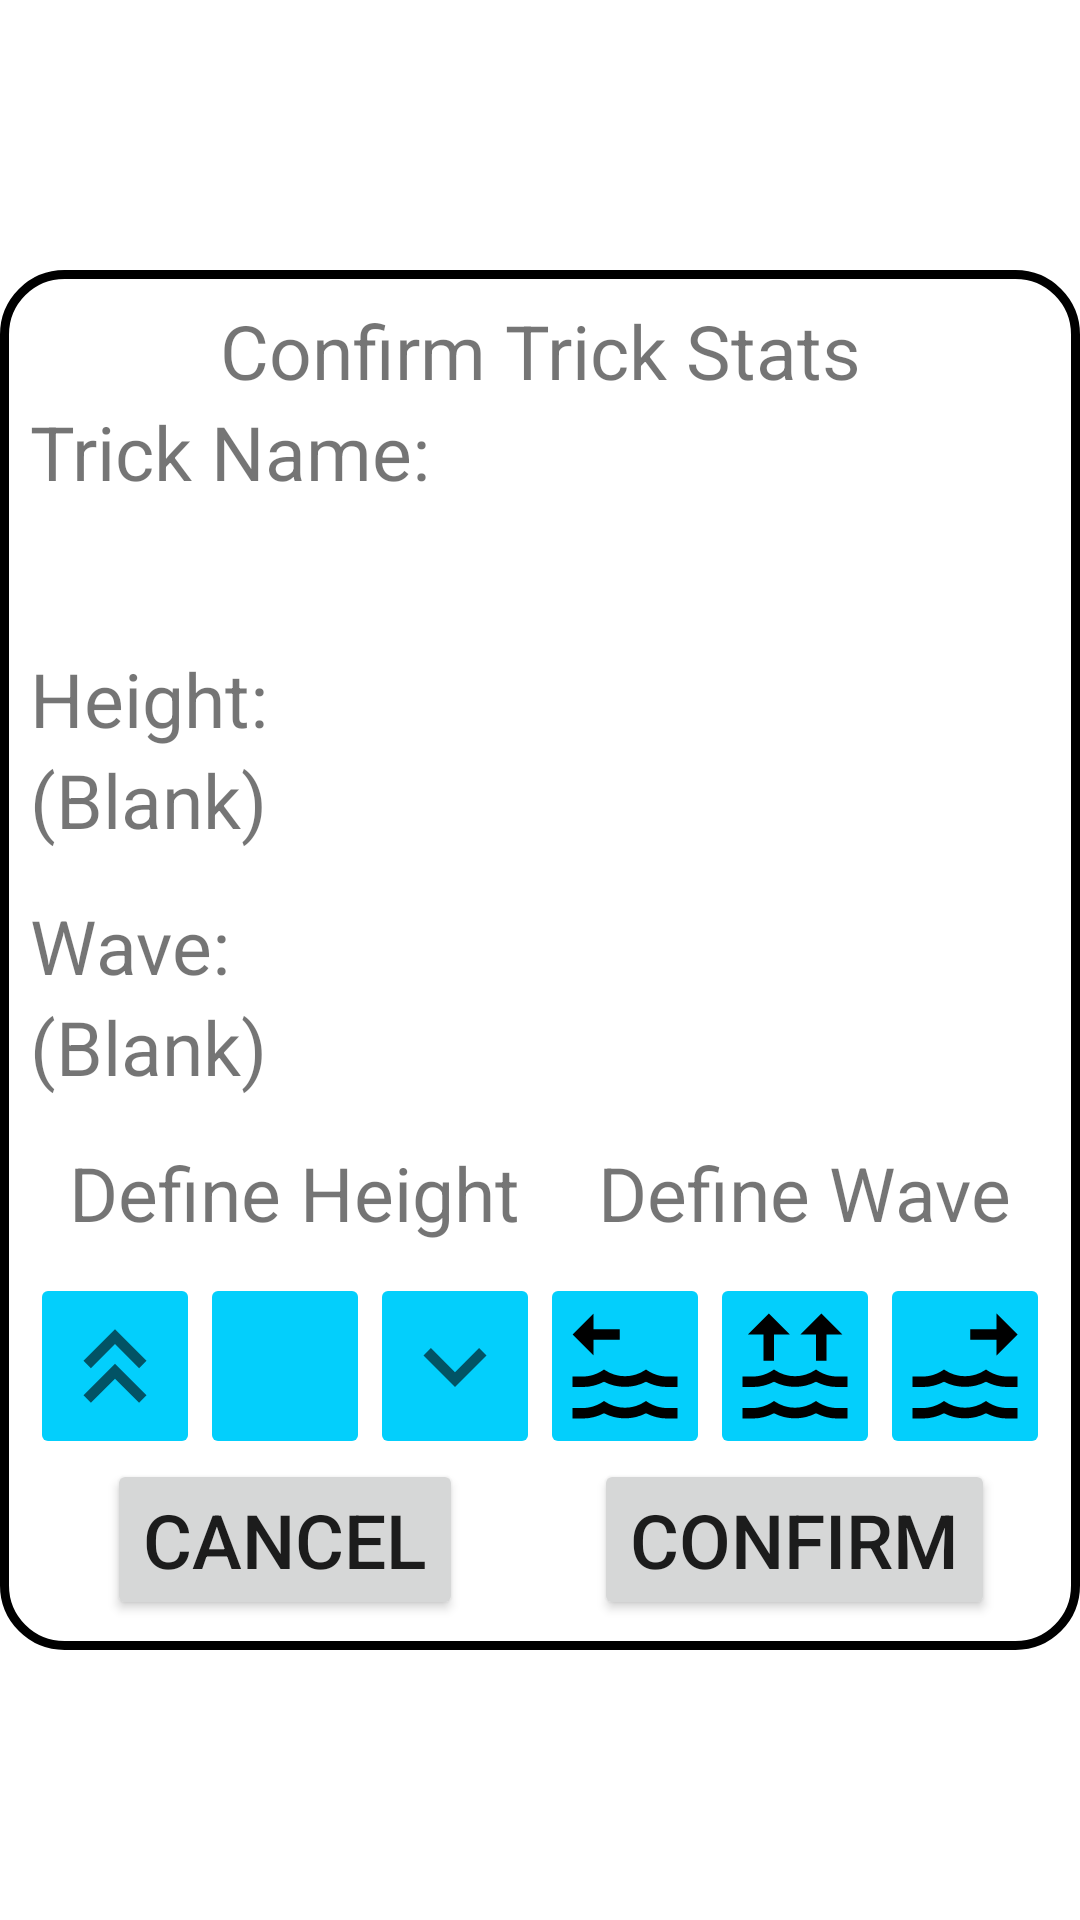

Android layout source for this screen:
<!-- AndroidManifest.xml: application theme Theme.JudgingApp -->
<!-- res/layout/trick_popup.xml -->
<?xml version="1.0" encoding="utf-8"?>
<LinearLayout
    xmlns:android="http://schemas.android.com/apk/res/android"
    xmlns:tools="http://schemas.android.com/tools"
    android:layout_width="match_parent"
    android:layout_height="match_parent"
    android:gravity="center">

    <LinearLayout
        android:layout_width="wrap_content"
        android:layout_height="wrap_content"
        android:orientation="vertical"
        android:background="@drawable/popup_border"
        tools:ignore="UselessParent">

        <LinearLayout
            android:id="@+id/linearLayout1"
            android:layout_width="match_parent"
            android:layout_height="wrap_content"
            android:orientation="vertical">

            <TextView
                android:layout_width="match_parent"
                android:layout_height="wrap_content"
                android:text="@string/confirm_trick_stats"
                android:textSize="25sp"
                android:textAlignment="center"/>

            <TextView
                android:layout_width="match_parent"
                android:layout_height="wrap_content"
                android:textSize="25sp"
                android:text="@string/trick_name" />

            <TextView
                android:id="@+id/trick_name"
                android:layout_width="match_parent"
                android:textSize="25sp"
                android:layout_height="wrap_content"
                android:paddingBottom="15dp"/>

            <TextView
                android:layout_width="match_parent"
                android:layout_height="wrap_content"
                android:textSize="25sp"
                android:text="@string/trick_height" />

            <TextView
                android:id="@+id/trick_height"
                android:layout_width="match_parent"
                android:layout_height="wrap_content"
                android:textSize="25sp"
                android:text="@string/blank"
                android:paddingBottom="15dp"/>

            <TextView
                android:layout_width="match_parent"
                android:layout_height="wrap_content"
                android:textSize="25sp"
                android:text="@string/trick_wave" />

            <TextView
                android:id="@+id/trick_wave"
                android:layout_width="match_parent"
                android:layout_height="wrap_content"
                android:textSize="25sp"
                android:text="@string/blank"
                android:paddingBottom="15dp"/>

        </LinearLayout>

        <LinearLayout
            android:layout_width="fill_parent"
            android:layout_height="fill_parent"
            android:orientation="horizontal"
            android:baselineAligned="false">

            <LinearLayout
                android:layout_width="wrap_content"
                android:layout_height="wrap_content"
                android:layout_weight="1"
                android:orientation="vertical">

                <TextView
                    android:layout_width="match_parent"
                    android:layout_height="wrap_content"
                    android:text="@string/trick_define_heitght"
                    android:textSize="25sp"
                    android:textAlignment="center"
                    android:paddingBottom="10dp"/>

            </LinearLayout>

            <LinearLayout
                android:layout_width="wrap_content"
                android:layout_height="wrap_content"
                android:layout_weight="1"
                android:orientation="vertical">

                <TextView
                    android:layout_width="match_parent"
                    android:layout_height="wrap_content"
                    android:text="@string/trick_define_wave"
                    android:textSize="25sp"
                    android:textAlignment="center"
                    android:paddingBottom="10dp"/>

            </LinearLayout>

        </LinearLayout>

        <LinearLayout
            android:layout_width="fill_parent"
            android:layout_height="fill_parent"
            android:orientation="horizontal"
            android:baselineAligned="false">

            <LinearLayout
                android:layout_width="0dp"
                android:layout_height="fill_parent"
                android:layout_weight="1"
                android:orientation="vertical">

                <ImageButton
                    android:id="@+id/button_height_up2"
                    android:layout_width="match_parent"
                    android:layout_height="match_parent"
                    android:layout_gravity="center"
                    android:backgroundTint="@color/colorPrimary"
                    android:src="@drawable/ic_baseline_keyboard_double_arrow_up_24"
                    tools:ignore="ContentDescription" />

            </LinearLayout>

            <LinearLayout
                android:layout_width="0dp"
                android:layout_height="fill_parent"
                android:layout_weight="1"
                android:orientation="vertical">

                <ImageButton
                    android:id="@+id/button_height_up"
                    android:layout_width="match_parent"
                    android:layout_height="match_parent"
                    android:layout_gravity="center"
                    android:backgroundTint="@color/colorPrimary"
                    android:src="@drawable/ic_baseline_keyboard_arrow_up_24"
                    tools:ignore="ContentDescription" />

            </LinearLayout>

            <LinearLayout
                android:layout_width="0dp"
                android:layout_height="fill_parent"
                android:layout_weight="1"
                android:orientation="vertical">

                <ImageButton
                    android:id="@+id/button_height_down"
                    android:layout_width="match_parent"
                    android:layout_height="match_parent"
                    android:layout_gravity="center"
                    android:backgroundTint="@color/colorPrimary"
                    android:src="@drawable/ic_baseline_keyboard_arrow_down_24"
                    tools:ignore="ContentDescription" />

            </LinearLayout>

            <LinearLayout
                android:layout_width="0dp"
                android:layout_height="fill_parent"
                android:layout_weight="1"
                android:orientation="vertical">

                <ImageButton
                    android:id="@+id/button_left_wave"
                    android:layout_width="match_parent"
                    android:layout_height="match_parent"
                    android:layout_gravity="center"
                    android:backgroundTint="@color/colorPrimary"
                    android:src="@drawable/waves_arrow_left"
                    tools:ignore="ContentDescription" />

            </LinearLayout>

            <LinearLayout
                android:layout_width="0dp"
                android:layout_height="fill_parent"
                android:layout_weight="1"
                android:orientation="vertical">

                <ImageButton
                    android:id="@+id/button_up_wave"
                    android:layout_width="match_parent"
                    android:layout_height="match_parent"
                    android:layout_gravity="center"
                    android:backgroundTint="@color/colorPrimary"
                    android:src="@drawable/waves_arrow_up"
                    tools:ignore="ContentDescription" />

            </LinearLayout>

            <LinearLayout
                android:layout_width="0dp"
                android:layout_height="fill_parent"
                android:layout_weight="1"
                android:orientation="vertical">

                <ImageButton
                    android:id="@+id/button_right_wave"
                    android:layout_width="match_parent"
                    android:layout_height="match_parent"
                    android:layout_gravity="center"
                    android:backgroundTint="@color/colorPrimary"
                    android:src="@drawable/waves_arrow_right"
                    tools:ignore="ContentDescription" />

            </LinearLayout>

        </LinearLayout>

        <LinearLayout
            android:layout_width="fill_parent"
            android:layout_height="fill_parent"
            android:orientation="horizontal"
            android:baselineAligned="false">

            <LinearLayout
                android:layout_width="0dp"
                android:layout_height="fill_parent"
                android:layout_weight="1"
                android:orientation="vertical">

                <Button
                    android:id="@+id/button_cancel"
                    android:layout_width="wrap_content"
                    android:layout_height="wrap_content"
                    android:layout_gravity="center"
                    android:textSize="25sp"
                    android:text="@string/cancel_button"/>

            </LinearLayout>

            <LinearLayout
                android:layout_width="0dp"
                android:layout_height="fill_parent"
                android:layout_weight="1"
                android:orientation="vertical">

                <Button
                    android:id="@+id/button_confirm"
                    android:layout_width="wrap_content"
                    android:layout_height="wrap_content"
                    android:layout_gravity="center"
                    android:textSize="25sp"
                    android:text="@string/confirm_button"/>

            </LinearLayout>

        </LinearLayout>

    </LinearLayout>

</LinearLayout>
<!-- resources referenced by this layout -->
<resources>
  <color name="colorPrimary">#03cffc</color>
  <!-- drawable ic_baseline_keyboard_arrow_down_24 (drawable) -->
  <vector android:height="42dp" android:tint="?attr/colorControlNormal"
      android:viewportHeight="24" android:viewportWidth="24"
      android:width="42dp" xmlns:android="http://schemas.android.com/apk/res/android">
      <path android:fillColor="@android:color/black" android:pathData="M7.41,8.59L12,13.17l4.59,-4.58L18,10l-6,6 -6,-6 1.41,-1.41z"/>
  </vector>
  <!-- drawable ic_baseline_keyboard_double_arrow_up_24 (drawable) -->
  <vector android:height="42dp" android:tint="?attr/colorControlNormal"
      android:viewportHeight="24" android:viewportWidth="24"
      android:width="42dp" xmlns:android="http://schemas.android.com/apk/res/android">
      <path android:fillColor="@android:color/white" android:pathData="M6,17.59l1.41,1.41l4.59,-4.58l4.59,4.58l1.41,-1.41l-6,-6z"/>
      <path android:fillColor="@android:color/white" android:pathData="M6,11l1.41,1.41l4.59,-4.58l4.59,4.58l1.41,-1.41l-6,-6z"/>
  </vector>
  <!-- drawable popup_border (drawable-v24) -->
  <?xml version="1.0" encoding="UTF-8"?>
  <shape
      xmlns:android="http://schemas.android.com/apk/res/android"
      android:shape="rectangle">
      <solid android:color="@color/white"/>
      <corners android:radius="20dp"/>
      <padding android:left="10dp" android:right="10dp" android:top="10dp" android:bottom="10dp"/>
      <stroke android:width="3dp" android:color="@color/black"/>
  </shape>
  <!-- drawable waves_arrow_left (drawable-v24) -->
  <vector xmlns:android="http://schemas.android.com/apk/res/android"
      android:height="42dp"
      android:width="42dp"
      android:viewportWidth="24"
      android:viewportHeight="24">
      <path android:fillColor="#000" android:pathData="M4 14C5.39 14 6.78 13.53 8 12.67C10.44 14.38 13.56 14.38 16 12.67C17.22 13.53 18.61 14 20 14H22V16H20C18.63 16 17.26 15.65 16 15C13.5 16.3 10.5 16.3 8 15C6.74 15.65 5.38 16 4 16H2V14H4M8 18.67C10.44 20.38 13.56 20.38 16 18.67C17.22 19.53 18.61 20 20 20H22V22H20C18.63 22 17.26 21.65 16 21C13.5 22.3 10.5 22.3 8 21C6.74 21.65 5.38 22 4 22H2V20H4C5.39 20 6.78 19.53 8 18.67M6 10V7H11V5H6V2L2 6" />
  </vector>
  <!-- drawable waves_arrow_right (drawable-v24) -->
  <vector xmlns:android="http://schemas.android.com/apk/res/android"
      android:height="42dp"
      android:width="42dp"
      android:viewportWidth="24"
      android:viewportHeight="24">
      <path android:fillColor="#000" android:pathData="M20 14H22V16H20C18.62 16 17.26 15.65 16 15C13.5 16.3 10.5 16.3 8 15C6.74 15.65 5.37 16 4 16H2V14H4C5.39 14 6.78 13.53 8 12.67C10.44 14.38 13.56 14.38 16 12.67C17.22 13.53 18.61 14 20 14M20 20H22V22H20C18.62 22 17.26 21.65 16 21C13.5 22.3 10.5 22.3 8 21C6.74 21.65 5.37 22 4 22H2V20H4C5.39 20 6.78 19.53 8 18.67C10.44 20.38 13.56 20.38 16 18.67C17.22 19.53 18.61 20 20 20M22 6L18 2V5H13V7H18V10" />
  </vector>
  <string name="blank">(Blank)</string>
  <string name="cancel_button" tools:ignore="ButtonCase">CANCEL</string>
  <string name="confirm_button">CONFIRM</string>
  <string name="confirm_trick_stats">Confirm Trick Stats</string>
  <string name="trick_define_heitght">Define Height</string>
  <string name="trick_define_wave">Define Wave</string>
  <string name="trick_height">Height:</string>
  <string name="trick_name">Trick Name:</string>
  <string name="trick_wave">Wave:</string>
  <style name="Theme.JudgingApp" parent="Theme.MaterialComponents.DayNight.DarkActionBar">
          
          <item name="colorPrimary">@color/colorPrimary</item>
          <item name="windowActionBar">false</item>
          <item name="windowNoTitle">true</item>
      </style>
  <color name="white">#FFFFFFFF</color>
  <color name="black">#FF000000</color>
</resources>
